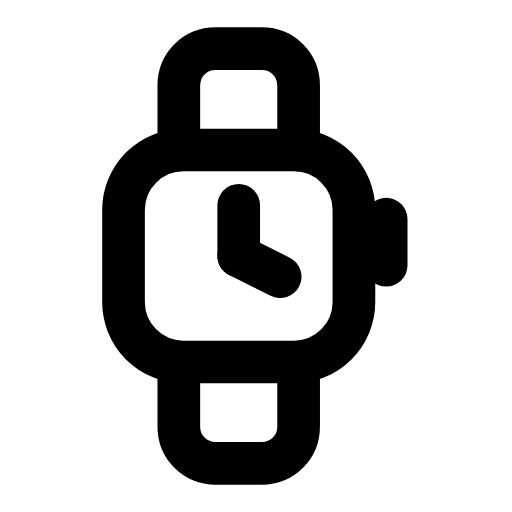
t = 0.00 s
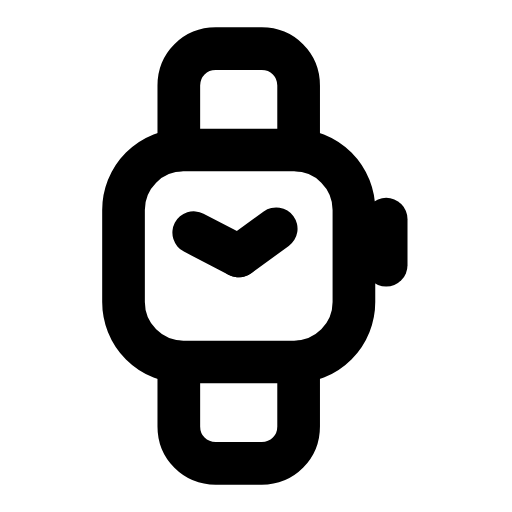
t = 0.29 s
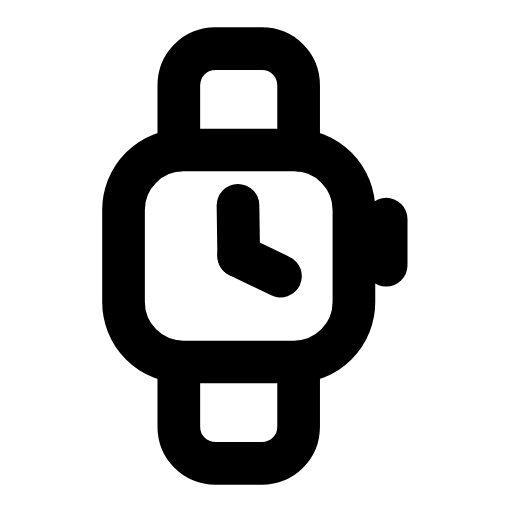
t = 0.88 s
t = 1.27 s: frame unchanged from t = 0.00 s, image omitted
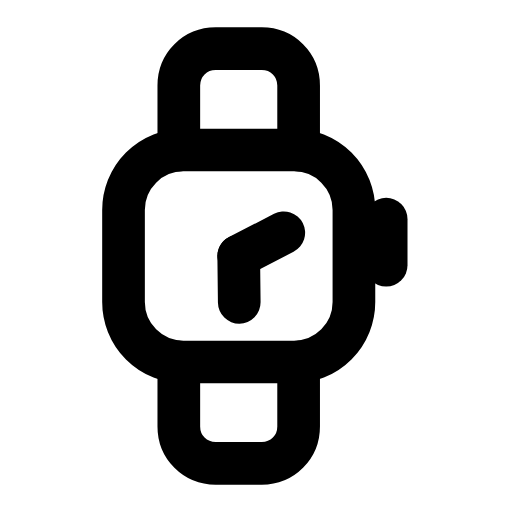
t = 1.76 s
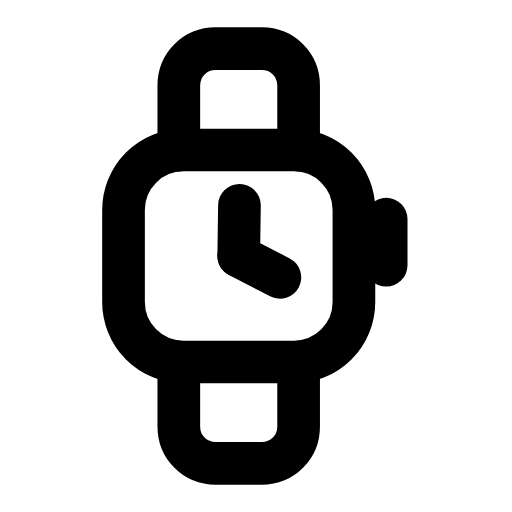
t = 2.15 s

The animated SVG that drew these frames (rendered in a browser with its animation timeline set to each time). Animation: 1 SMIL element (animateTransform=1); one cycle of 2.60 s, repeats indefinitely.

<svg xmlns="http://www.w3.org/2000/svg" width="24" height="24" viewBox="0 0 24 24" fill="none"><g transform="translate(-1.77 -0.96) scale(1.08)"><path stroke="currentColor" stroke-width="1.852" stroke-linecap="round" stroke-linejoin="round" fill="none" d="M9.4 7.4L9.4 4.6C9.4 3.7 10.1 3 11 3L13 3C13.9 3 14.6 3.7 14.6 4.6L14.6 7.4"></path><path stroke="currentColor" stroke-width="1.852" stroke-linecap="round" stroke-linejoin="round" fill="none" d="M9.4 16.6L9.4 19.4C9.4 20.3 10.1 21 11 21L13 21C13.9 21 14.6 20.3 14.6 19.4L14.6 16.6"></path><rect stroke="currentColor" stroke-width="1.852" stroke-linecap="round" stroke-linejoin="round" fill="none" x="7" y="7.4" width="10" height="9.2" rx="2.6"></rect><line stroke="currentColor" stroke-width="1.852" stroke-linecap="round" stroke-linejoin="round" fill="none" x1="18.4" y1="10.4" x2="18.4" y2="12.4"></line><g><animateTransform attributeName="transform" type="rotate" values="0 12 12;360 12 12;360 12 12;0 12 12;0 12 12" keyTimes="0;0.45;0.6;0.9;1" dur="2.6s" repeatCount="indefinite" calcMode="spline" keySplines="0.16 1 0.3 1;0.16 1 0.3 1;0.16 1 0.3 1;0.16 1 0.3 1"/><line stroke="currentColor" stroke-width="1.852" stroke-linecap="round" stroke-linejoin="round" fill="none" x1="12" y1="9.8" x2="12" y2="12"></line><line stroke="currentColor" stroke-width="1.852" stroke-linecap="round" stroke-linejoin="round" fill="none" x1="12" y1="12" x2="13.8" y2="12.9"></line></g></g></svg>
